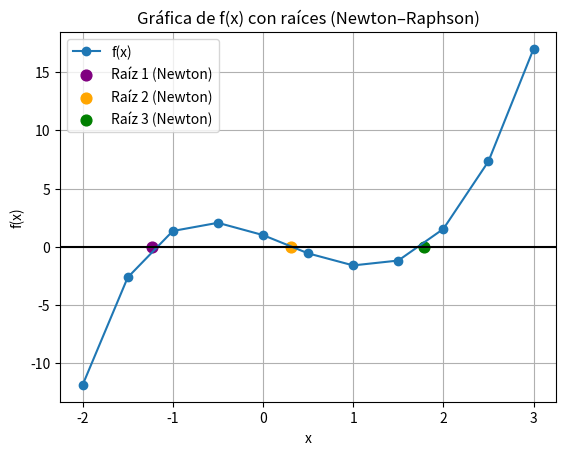

Source code (Python):
import math
import matplotlib.pyplot as plt

# -------------------------------------------------------
# 1. Función y derivada
#    Ecuación: x^3 - x^2 e^{-0.5x} - 3x = -1
#    → f(x) = x^3 - x^2 e^{-0.5x} - 3x + 1
#    → f'(x) = 3x^2 + (0.5x^2 - 2x) e^{-0.5x} - 3
# -------------------------------------------------------
def f(x: float) -> float:
    return x**3 - x**2 * math.exp(-0.5 * x) - 3 * x + 1


def fp(x: float) -> float:
    return 3 * x**2 + (0.5 * x**2 - 2 * x) * math.exp(-0.5 * x) - 3


# -------------------------------------------------------
# 2. Método de Newton–Raphson
# -------------------------------------------------------
def newton_raphson(f, fp, x0, tol=5e-5, max_it=20):
    """
    f     : función
    fp    : derivada de f
    x0    : aproximación inicial
    tol   : tolerancia sobre |f(x_i)|
    max_it: máximo de iteraciones
    """
    tabla = []
    x = x0

    for k in range(max_it + 1):
        fx = f(x)
        fpx = fp(x)

        tabla.append((k, x, fx, fpx))

        # criterio de paro como en tu Excel: |f(x_i)| <= tol
        if abs(fx) <= tol:
            break

        x = x - fx / fpx

    return tabla


# -------------------------------------------------------
# 3. Ejecutar Newton para las 3 raíces
#    (mismas x0 que en tu Excel: -1.2, 0.3, 1.8)
# -------------------------------------------------------
tol = 5e-5

tab1 = newton_raphson(f, fp, x0=-1.2, tol=tol)
tab2 = newton_raphson(f, fp, x0= 0.3, tol=tol)
tab3 = newton_raphson(f, fp, x0= 1.8, tol=tol)

root1 = tab1[-1][1]
root2 = tab2[-1][1]
root3 = tab3[-1][1]

print("=== Método de Newton–Raphson para x^3 - x^2 e^{-0.5x} - 3x = -1 ===\n")

print("Raíz 1  (x0 ≈ -1.2)")
print(" k        x_i               f(x_i)             f'(x_i)")
for k, xi, fxi, fpxi in tab1:
    print(f"{k:2d}  {xi:14.9f}   {fxi: .9e}   {fpxi: .9f}")
print(f"→ Raíz 1 ≈ {root1:.9f},   f(x) = {f(root1):.9e}\n")

print("Raíz 2  (x0 ≈ 0.3)")
print(" k        x_i               f(x_i)             f'(x_i)")
for k, xi, fxi, fpxi in tab2:
    print(f"{k:2d}  {xi:14.9f}   {fxi: .9e}   {fpxi: .9f}")
print(f"→ Raíz 2 ≈ {root2:.9f},   f(x) = {f(root2):.9e}\n")

print("Raíz 3  (x0 ≈ 1.8)")
print(" k        x_i               f(x_i)             f'(x_i)")
for k, xi, fxi, fpxi in tab3:
    print(f"{k:2d}  {xi:14.9f}   {fxi: .9e}   {fpxi: .9f}")
print(f"→ Raíz 3 ≈ {root3:.9f},   f(x) = {f(root3):.9e}\n")


# -------------------------------------------------------
# 4. Gráfica como en el Excel
#    - x de -2 a 3 con paso 0.5
#    - curva de f(x)
#    - tres raíces marcadas
# -------------------------------------------------------
x_vals = [-2 + 0.5 * i for i in range(11)]  # -2, -1.5, ..., 3
y_vals = [f(x) for x in x_vals]

plt.figure()

# Curva de la función
plt.plot(x_vals, y_vals, marker="o", label="f(x)")

# Eje x (y = 0)
plt.axhline(0, color="black")

# Marcar las 3 raíces
plt.scatter([root1], [f(root1)], s=60, color="purple", label="Raíz 1 (Newton)")
plt.scatter([root2], [f(root2)], s=60, color="orange", label="Raíz 2 (Newton)")
plt.scatter([root3], [f(root3)], s=60, color="green",  label="Raíz 3 (Newton)")

plt.title("Gráfica de f(x) con raíces (Newton–Raphson)")
plt.xlabel("x")
plt.ylabel("f(x)")
plt.grid(True)
plt.legend()

plt.show()
